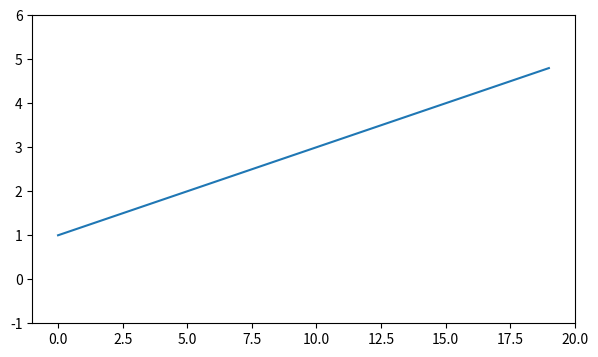
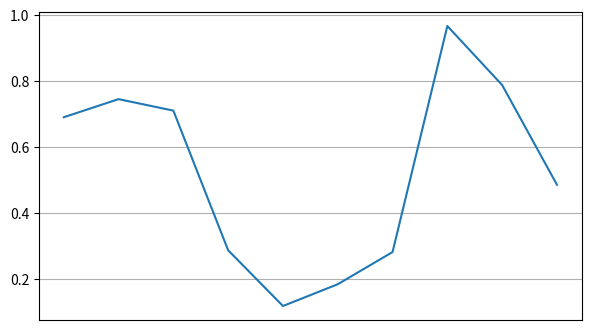
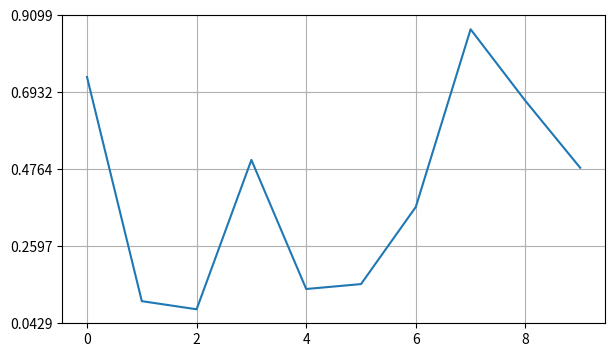
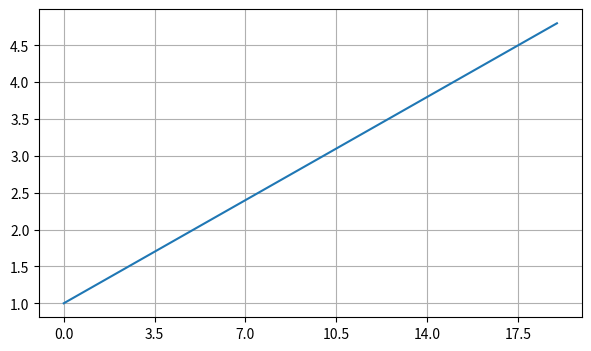
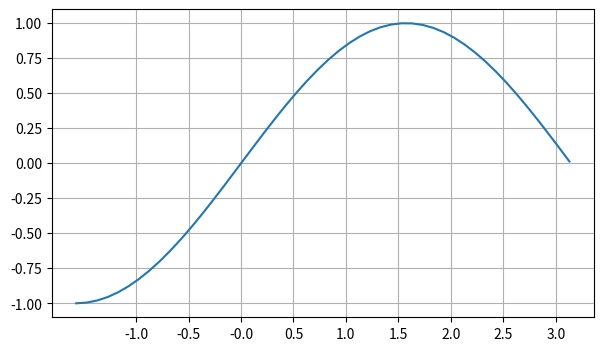
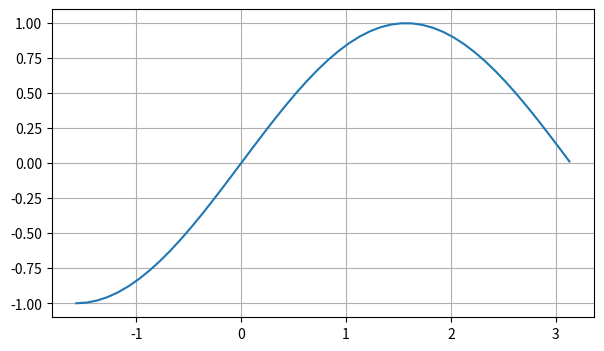
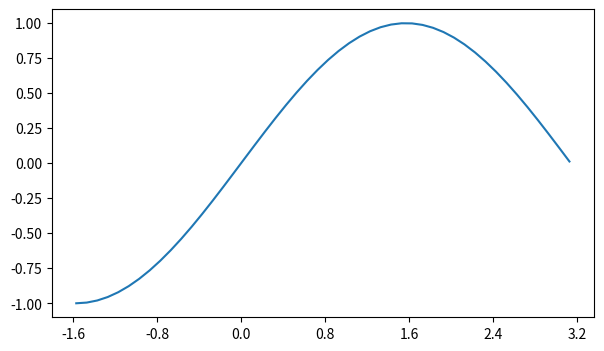
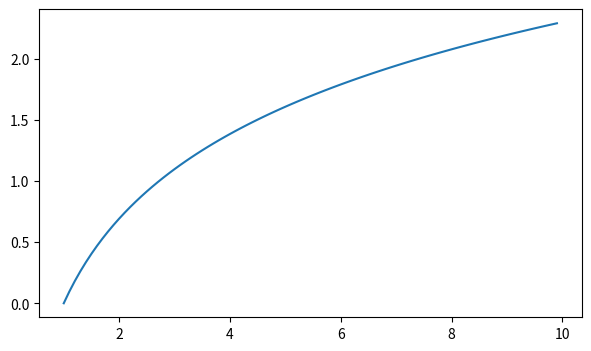
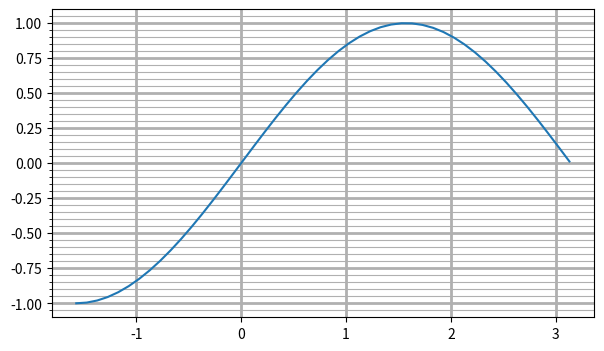

Recreate these plots in Python, in order.
import numpy as np
import matplotlib.pyplot as plt
from matplotlib.ticker import NullLocator, LinearLocator, MultipleLocator, IndexLocator, FixedLocator, LogLocator, MaxNLocator

# part1
fig = plt.figure(figsize=(7, 4))
ax = fig.add_subplot()
ax.plot(np.arange(1, 5, 0.2))
# ax.set(xlim=(-5, 30), ylim=(-1, 6))
'''ax.set_xlim(xmin=-5, xmax=10)
ax.set_ylim(-1, 6)'''
# если график только один, то можно использовать функцию plt, но значения применятся только к той оси, что написана выше
plt.xlim(-1, 20)
plt.ylim(-1, 6)

# part2
fig1 = plt.figure(figsize=(7, 4))
ax1 = fig1.add_subplot()
ax1.plot(np.random.random(10))
lc = NullLocator()
ax1.grid()
ax1.xaxis.set_major_locator(lc)
# ax1.xaxis.set_major_locator(NullLocator())

# part3
fig2 = plt.figure(figsize=(7, 4))
ax2 = fig2.add_subplot()
ax2.plot(np.random.random(10))
ax2.grid()
ax2.yaxis.set_major_locator(LinearLocator(5))

# part4
fig3 = plt.figure(figsize=(7, 4))
ax3 = fig3.add_subplot()
ax3.plot(np.arange(1, 5, 0.2))
ax3.grid()
ax3.xaxis.set_major_locator(MultipleLocator(base=3.5))

# part5
fig4 = plt.figure(figsize=(7, 4))
ax4 = fig4.add_subplot()
i = np.arange(-np.pi / 2, np.pi, 0.1)
ax4.plot(i, np.sin(i))
ax4.grid()
ax4.xaxis.set_major_locator(IndexLocator(base=0.5, offset=0.57))

# part6
fig5 = plt.figure(figsize=(7, 4))
ax5 = fig5.add_subplot()
s = np.arange(-np.pi / 2, np.pi, 0.1)
ax5.plot(s, np.sin(s))
ax5.grid()
ax5.xaxis.set_major_locator(FixedLocator([-2, -1, 0, 1, 2, 3]))

#part7
fig6 = plt.figure(figsize=(7, 4))
ax6 = fig6.add_subplot()
z = np.arange(-np.pi / 2, np.pi, 0.1)
ax6.plot(z, np.sin(z))
ax6.grid()
ax6.xaxis.set_major_locator(LogLocator(base=2))

#part8
fig7 = plt.figure(figsize=(7, 4))
ax7 = fig7.add_subplot()
a = np.arange(1, 10, 0.1)
ax7.plot(a, np.log(a))
ax6.grid()
ax6.xaxis.set_major_locator(MaxNLocator(7))


#part9
fig8 = plt.figure(figsize=(7, 4))
ax8 = fig8.add_subplot()
r = np.arange(-np.pi / 2, np.pi, 0.1)
ax8.plot(r, np.sin(r))
#включаем минорную сетку
ax8.minorticks_on()
ax8.grid(which='major', lw=2)
ax8.grid(which='minor')
ax8.xaxis.set_minor_locator(NullLocator())
plt.show()

